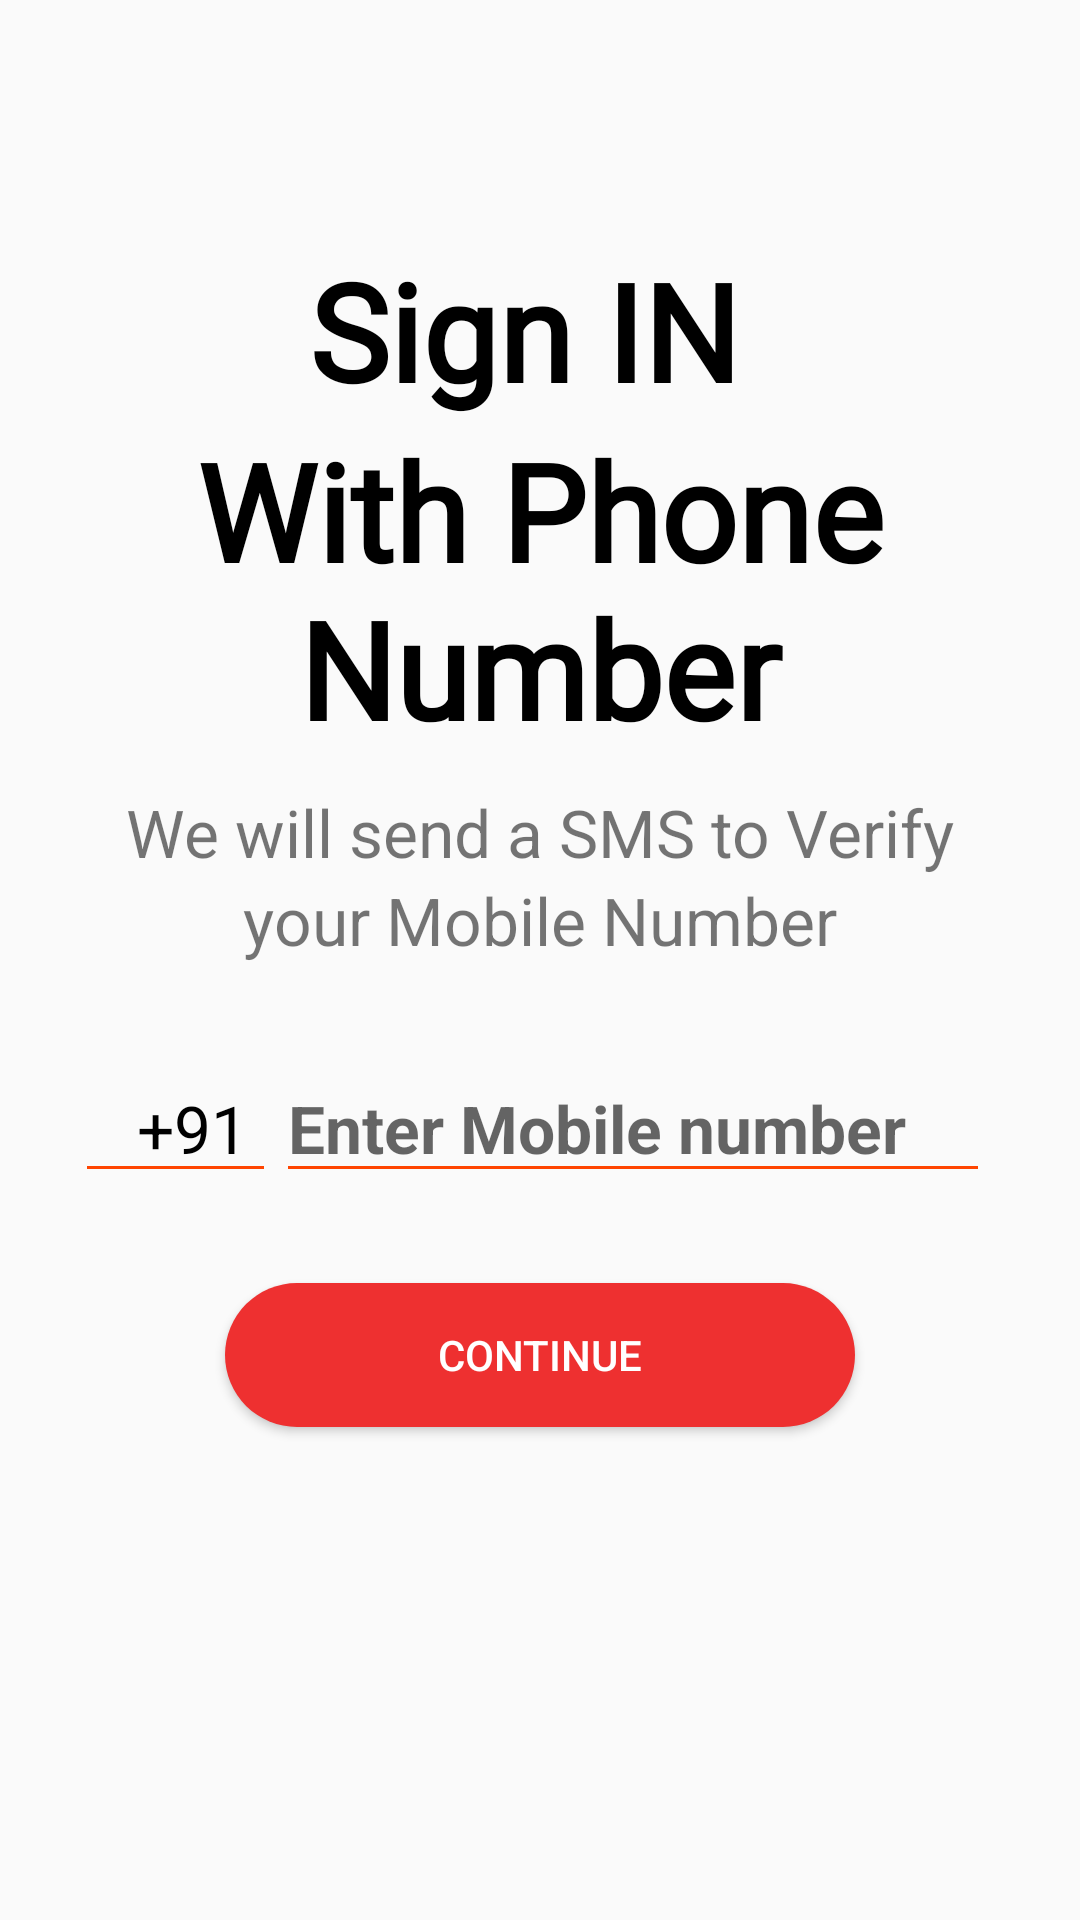

Here is an Android app screen rendered from its layout file. Give the layout XML and the strings, colors and styles it references.
<!-- AndroidManifest.xml: application theme AppTheme -->
<!-- res/layout/activity_phone_auth.xml -->
<?xml version="1.0" encoding="utf-8"?>
<RelativeLayout xmlns:android="http://schemas.android.com/apk/res/android"
    xmlns:app="http://schemas.android.com/apk/res-auto"
    xmlns:tools="http://schemas.android.com/tools"
    android:layout_width="match_parent"
    android:layout_height="match_parent"
    tools:context=".PhoneAuth">
    <LinearLayout
        android:layout_width="match_parent"
        android:orientation="vertical"
        android:layout_height="match_parent">
        <TextView
            android:layout_marginTop="80dp"
            android:layout_width="match_parent"
            android:layout_height="wrap_content"
            android:text="Sign IN "
            android:fontFamily="@font/cantora_one"
            android:textSize="45sp"
            android:gravity="center"
            android:textColor="@color/black"
            android:textStyle="bold"> </TextView>

        <TextView
            android:layout_width="match_parent"
            android:layout_height="wrap_content"
            android:fontFamily="@font/cantora_one"
            android:gravity="center"
            android:text="With Phone Number"
            android:textColor="@color/black"
            android:textSize="45sp"
            android:textStyle="bold"> </TextView>
        <TextView
            android:layout_width="wrap_content"
            android:layout_height="wrap_content"
            android:layout_marginEnd="20dp"
            android:layout_marginTop="10dp"
            android:layout_gravity="center_horizontal"
            android:layout_marginStart="20dp"
            android:textSize="22sp"
            android:text="We will send a SMS to Verify"
            > </TextView>
        <TextView
            android:layout_width="wrap_content"
            android:layout_height="wrap_content"
            android:layout_marginEnd="20dp"
            android:layout_marginStart="20dp"
            android:textSize="22sp"
            android:layout_gravity="center_horizontal"
            android:text="your Mobile Number"
            > </TextView>

        <LinearLayout
            android:layout_width="match_parent"
            android:layout_height="wrap_content"
            android:layout_marginTop="30dp"
            android:orientation="horizontal">
            <EditText
                android:layout_marginLeft="25dp"
                android:layout_width="wrap_content"
                android:layout_height="wrap_content"
                android:text="  +91 "
                android:backgroundTint="@color/orange_red"
                android:editable="false"
                android:clickable="false"
                android:focusable="false"
                android:textSize="22sp"
                android:inputType="none"
                android:textColor="@color/black"
                android:paddingLeft="10dp"
                android:drawableStart="@drawable/flag"> </EditText>
            <EditText
                android:id="@+id/mobile_no"
                android:layout_width="match_parent"
                android:inputType="phone"
                android:textSize="22sp"
                android:layout_height="wrap_content"
                android:backgroundTint="@color/orange_red"
                android:textColor="@color/black"
                android:hint="Enter Mobile number"
                android:layout_marginEnd="30dp"
                android:layout_marginLeft="30dp"
                android:textStyle="bold"> </EditText>
        </LinearLayout>
        <Button
            android:id="@+id/continue_button"
            android:layout_width="210dp"
            android:layout_height="wrap_content"
            android:text="CONTINUE"
            android:textColor="@color/white"
            android:layout_marginTop="30dp"
            android:background="@drawable/contineue_button"
            android:layout_gravity="center_horizontal"
            android:gravity="center"> </Button>
    </LinearLayout>


</RelativeLayout>
<!-- resources referenced by this layout -->
<resources>
  <color name="black">#000000</color>
  <color name="orange_red">#FF4500</color>
  <color name="white">#FFFFFF</color>
  <!-- drawable contineue_button (drawable) -->
  <?xml version="1.0" encoding="utf-8"?>
  <shape xmlns:android="http://schemas.android.com/apk/res/android">
  <solid android:color="@color/fire_brick"> </solid>
      <corners android:bottomLeftRadius="80dp"
          android:topLeftRadius="80dp"
          android:topRightRadius="80dp"
          android:bottomRightRadius="80dp"> </corners>
  </shape>
  <style name="AppTheme" parent="Theme.AppCompat.Light.DarkActionBar">
          
          <item name="colorPrimary">@color/dark_magenta</item>
          <item name="colorPrimaryDark">@color/dark_violet</item>
          <item name="colorAccent">@color/colorAccent</item>
      </style>
  <color name="fire_brick">#EE3030</color>
  <color name="dark_magenta">#8B008B</color>
  <color name="dark_violet">#9400D3</color>
  <color name="colorAccent">#D81B60</color>
</resources>
